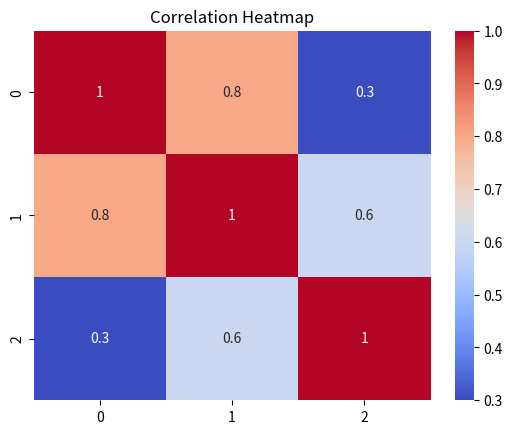

Write Python code to recreate this figure.
import seaborn as sns 
import matplotlib.pyplot as plt 
import numpy as np

data = np.array([
    [1,0.8,0.3],
    [0.8,1,0.6],
    [0.3,0.6,1]
])

sns.heatmap(data,annot=True,cmap="coolwarm")
plt.title("Correlation Heatmap")
plt.show()